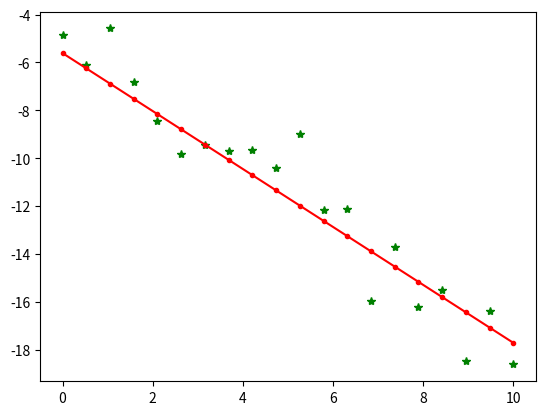

Source code (Python):
import numpy as np
import matplotlib.pyplot as plt

'''Creates a set of noisey points along the line 3x+2y+8=0 and
  then fits a line to those points (and visualises the input and output)'''

# Parameters for line [a,b,c] i.e. for line ax+by+c=0
lineparams = np.array([3,2,8])
# Creates an array of 11 equally spaced values from 0 to 10
# These will be our x values from which we will compute our y values
xpts = np.linspace(0,10,20)
# Compute the correspondening ground truth y values i.e. y = -(c+ax)/b
ypts = (-(lineparams[2] + lineparams[0]*xpts) / lineparams[1])

# Add noise to the ground truth values
yptsn = ypts + np.random.normal(0,1,np.size(ypts))

# Create the A matrix for the system
A = np.zeros((np.size(yptsn),3))
A[0:,0] = xpts.transpose()
A[0:,1] = yptsn.transpose()
A[0:,2] = 1

# Compute the eigenvalues and eigen vectors of A'A
# Note that the eigenvalues are not necessarily in order so
# we will need to use argmin below to find the index of the minimum
# eigenvalue
D,V = np.linalg.eig(A.transpose().dot(A))

# plot the noisey values in green
plt.ion() #set interactive plot
plt.cla()
plt.show()
plt.plot(xpts,yptsn,'g*')

# extract the estimated line parameters as the eigenvector corresponding
# to the smallest eigenvalue. In this case this corresponds to the col
# vector of V indexed using the index of the minimum eigenvalue in D
estlp = V[:,np.argmin(D)]

# Now compute the estimated y values for each of the original x's using
# the estimated line parameters and plot the result as a red line
ypts_est = (-(estlp[2] + estlp[0]*xpts) / estlp[1])
plt.plot(xpts, ypts_est, '-r.')
